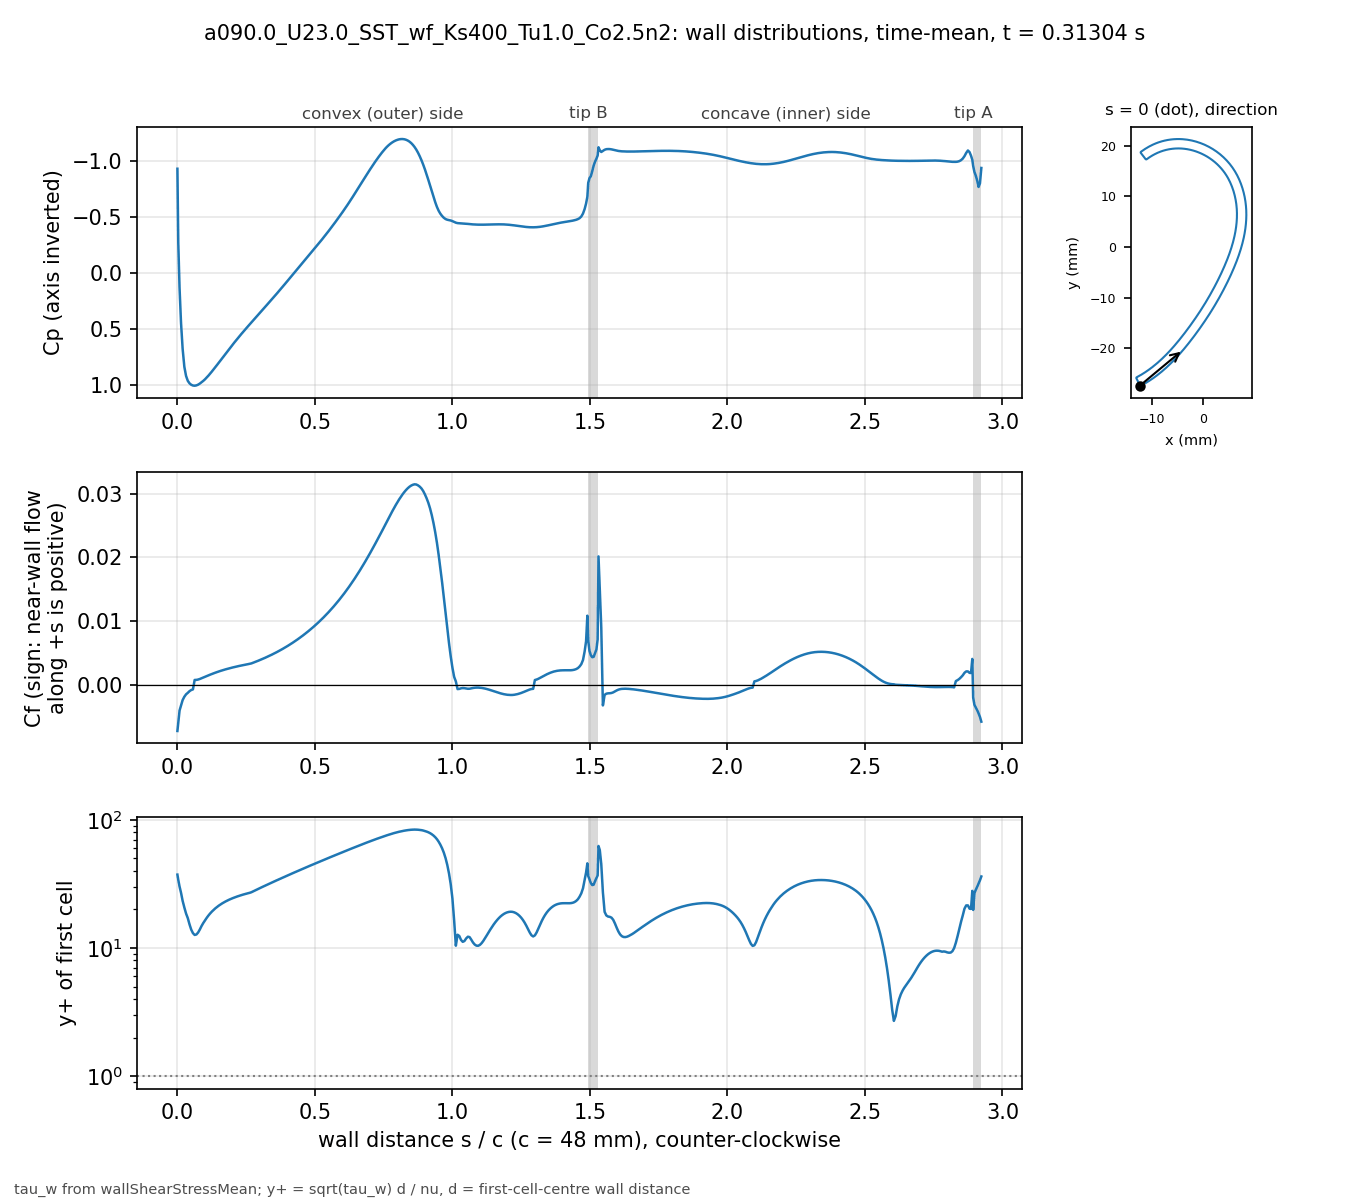

Source data for this figure (header and first rows):
# a090.0_U23.0_SST_wf_Ks400_Tu1.0_Co2.5n…, p_inf=0; Cf signed by near-wall flow dir…
patch, s_over_c, x_m, y_m, Cp, Cf, yplus, d_first_m
bladeEnds, 0.000000, -0.01241, -0.02735, -0.9305, -0.007316, 37.33, 0.0004069
blade, 0.003081, -0.01227, -0.02739, -0.2745, -0.005998, 34.02, 0.0004094
blade, 0.007789, -0.01207, -0.02729, 0.1328, -0.004097, 30.13, 0.0004387
blade, 0.0131, -0.01185, -0.02716, 0.4406, -0.003289, 27, 0.0004388
blade, 0.01901, -0.0116, -0.02702, 0.6744, -0.002448, 23.3, 0.000439
blade, 0.02523, -0.01134, -0.02687, 0.8341, -0.001922, 20.68, 0.0004396
blade, 0.03148, -0.01108, -0.02672, 0.9157, -0.001545, 18.55, 0.0004399
blade, 0.03772, -0.01083, -0.02656, 0.9585, -0.001312, 17.1, 0.00044
blade, 0.04397, -0.01058, -0.0264, 0.981, -0.00105, 15.29, 0.00044
blade, 0.05022, -0.01033, -0.02624, 0.9937, -0.0008683, 13.91, 0.00044
blade, 0.05647, -0.01008, -0.02607, 1.001, -0.000765, 13.05, 0.00044
blade, 0.06272, -0.00983, -0.0259, 1.002, 0.0007172, 12.64, 0.00044
blade, 0.06896, -0.009586, -0.02573, 0.9994, 0.0007288, 12.74, 0.00044
blade, 0.07521, -0.009343, -0.02555, 0.9929, 0.0007815, 13.2, 0.00044
blade, 0.08146, -0.009103, -0.02537, 0.9833, 0.0008714, 13.93, 0.00044
blade, 0.08771, -0.008865, -0.02519, 0.9717, 0.000987, 14.83, 0.00044
blade, 0.09396, -0.00863, -0.025, 0.9592, 0.001099, 15.65, 0.00044
blade, 0.1002, -0.008396, -0.02481, 0.9454, 0.001209, 16.41, 0.00044
blade, 0.1065, -0.008164, -0.02462, 0.9297, 0.001324, 17.17, 0.00044
blade, 0.1127, -0.007935, -0.02443, 0.9126, 0.001438, 17.9, 0.00044
blade, 0.119, -0.007708, -0.02423, 0.8947, 0.001549, 18.58, 0.00044
blade, 0.1252, -0.007482, -0.02404, 0.8762, 0.001657, 19.21, 0.00044
blade, 0.1314, -0.007259, -0.02384, 0.8571, 0.001761, 19.8, 0.00044
blade, 0.1377, -0.007038, -0.02363, 0.8376, 0.001861, 20.36, 0.00044
blade, 0.1439, -0.006819, -0.02343, 0.8178, 0.001957, 20.88, 0.00044
blade, 0.1502, -0.006602, -0.02322, 0.7978, 0.00205, 21.37, 0.00044
blade, 0.1564, -0.006387, -0.02301, 0.7777, 0.002139, 21.83, 0.00044
blade, 0.1627, -0.006173, -0.0228, 0.7576, 0.002225, 22.26, 0.00044
blade, 0.1689, -0.005962, -0.02259, 0.7374, 0.002307, 22.67, 0.00044
blade, 0.1752, -0.005752, -0.02237, 0.7173, 0.002387, 23.06, 0.00044
blade, 0.1814, -0.005545, -0.02216, 0.6974, 0.002463, 23.43, 0.00044
blade, 0.1877, -0.005339, -0.02194, 0.6775, 0.002537, 23.77, 0.00044
blade, 0.1939, -0.005135, -0.02172, 0.6579, 0.002608, 24.1, 0.00044
blade, 0.2002, -0.004932, -0.0215, 0.6385, 0.002676, 24.42, 0.00044
blade, 0.2064, -0.004732, -0.02128, 0.6193, 0.002742, 24.71, 0.00044
blade, 0.2127, -0.004532, -0.02105, 0.6003, 0.002805, 25, 0.00044
blade, 0.2189, -0.004335, -0.02083, 0.5816, 0.002867, 25.27, 0.00044
blade, 0.2252, -0.004139, -0.0206, 0.563, 0.002927, 25.54, 0.00044
blade, 0.2314, -0.003944, -0.02037, 0.5447, 0.002986, 25.79, 0.00044
blade, 0.2377, -0.003751, -0.02014, 0.5266, 0.003042, 26.03, 0.00044
blade, 0.2439, -0.00356, -0.01991, 0.5087, 0.003097, 26.27, 0.00044
blade, 0.2502, -0.003369, -0.01968, 0.491, 0.00315, 26.49, 0.00044
blade, 0.2564, -0.00318, -0.01945, 0.4735, 0.003202, 26.71, 0.00044
blade, 0.2627, -0.002992, -0.01921, 0.456, 0.003253, 26.92, 0.00044
blade, 0.2689, -0.002805, -0.01898, 0.4387, 0.003321, 27.2, 0.00044
blade, 0.2752, -0.002619, -0.01874, 0.4213, 0.003424, 27.62, 0.00044
blade, 0.2814, -0.002435, -0.01851, 0.404, 0.003529, 28.04, 0.00044
blade, 0.2877, -0.002251, -0.01827, 0.3867, 0.003636, 28.46, 0.00044
blade, 0.2939, -0.002069, -0.01803, 0.3693, 0.003745, 28.89, 0.00044
blade, 0.3001, -0.001888, -0.01779, 0.3521, 0.003857, 29.31, 0.00044
blade, 0.3064, -0.001707, -0.01755, 0.3348, 0.003971, 29.75, 0.00044
blade, 0.3126, -0.001528, -0.01731, 0.3175, 0.004088, 30.18, 0.00044
blade, 0.3189, -0.00135, -0.01707, 0.3003, 0.004208, 30.62, 0.00044
blade, 0.3251, -0.001173, -0.01683, 0.283, 0.00433, 31.06, 0.00044
blade, 0.3314, -0.0009966, -0.01659, 0.2657, 0.004455, 31.51, 0.00044
blade, 0.3376, -0.0008214, -0.01634, 0.2484, 0.004583, 31.96, 0.00044
blade, 0.3439, -0.0006472, -0.0161, 0.231, 0.004715, 32.41, 0.00044
blade, 0.3501, -0.000474, -0.01585, 0.2136, 0.004849, 32.87, 0.00044
blade, 0.3564, -0.0003018, -0.01561, 0.196, 0.004987, 33.33, 0.00044
... 416 more rows
